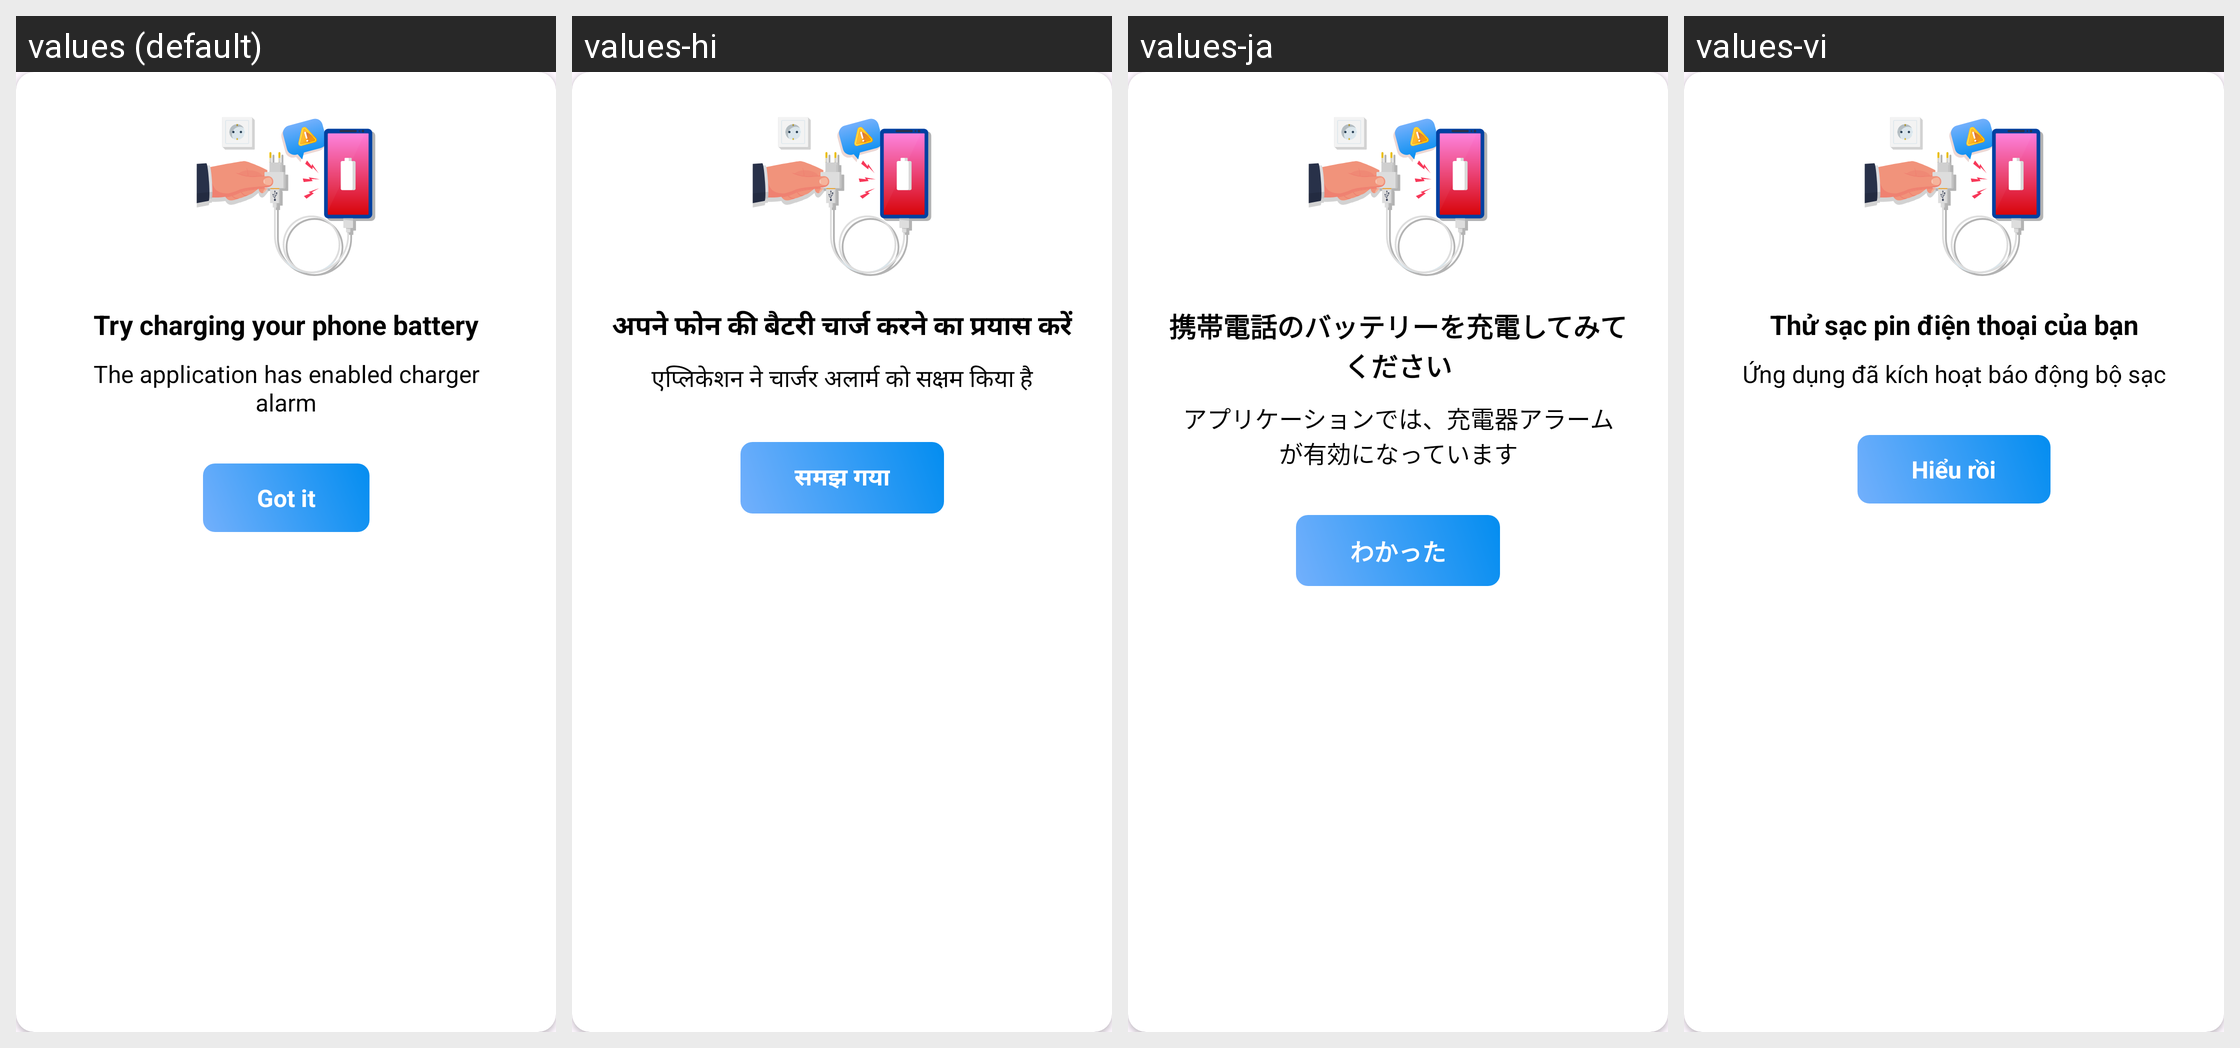

Strings drawn on this Android screen and how each of the app's shown locales translates them:
Android screen res/layout/dialog_charger_alarm_dialog.xml rendered under 4 locales, left to right: values (default), values-hi, values-ja, values-vi. Device: Nexus 5 (rendered at 1080×1920; each locale shown at half size, 540×960, under a caption strip naming it); theme Theme.ClapToFindPhone.
Other locales in the repository, not shown: values-en, values-fr, values-id, values-in, values-ko, values-pt, values-su, values-tr, values-tr-rTR.
Strings drawn on this screen, with the default value and each locale's value (text and hints the layout hard-codes, and strings that could not be matched under every locale, appear in the picture but are not listed):

dialog_charger_alarm_title
  values: Try charging your phone battery
  values-hi: अपने फोन की बैटरी चार्ज करने का प्रयास करें
  values-ja: 携帯電話のバッテリーを充電してみてください
  values-vi: Thử sạc pin điện thoại của bạn

dialog_charger_alarm_content
  values: The application has enabled charger alarm
  values-hi: एप्लिकेशन ने चार्जर अलार्म को सक्षम किया है
  values-ja: アプリケーションでは、充電器アラームが有効になっています
  values-vi: Ứng dụng đã kích hoạt báo động bộ sạc

got_it
  values: Got it
  values-hi: समझ गया
  values-ja: わかった
  values-vi: Hiểu rồi
